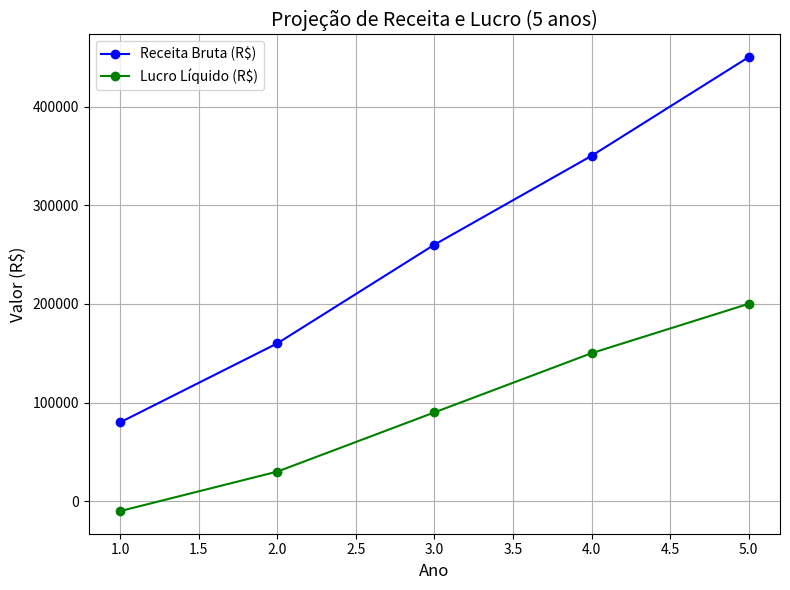

Recreate this plot in Python.
import matplotlib.pyplot as plt

# Dados
anos = [1, 2, 3, 4, 5]
receita_bruta = [80000, 160000, 260000, 350000, 450000]
lucro_liquido = [-10000, 30000, 90000, 150000, 200000]

# Criar gráfico de linha
plt.figure(figsize=(8, 6))
plt.plot(anos, receita_bruta, marker='o',
         color='b', label='Receita Bruta (R$)')
plt.plot(anos, lucro_liquido, marker='o',
         color='g', label='Lucro Líquido (R$)')

plt.title('Projeção de Receita e Lucro (5 anos)', fontsize=14)
plt.xlabel('Ano', fontsize=12)
plt.ylabel('Valor (R$)', fontsize=12)
plt.grid(True)
plt.legend()

# Exibir gráfico
plt.tight_layout()
plt.show()
